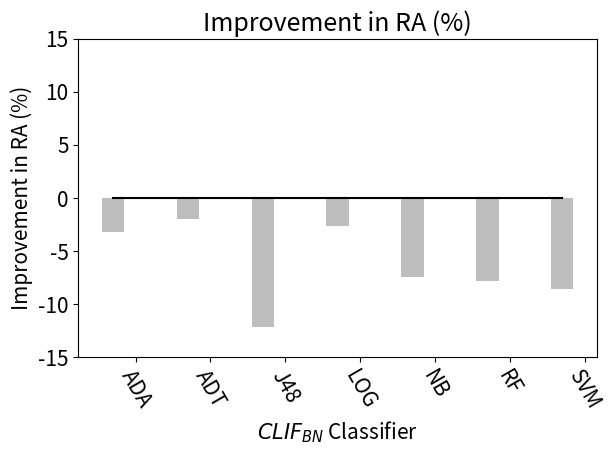

Python code for this plot:
import matplotlib.pyplot as plt
import matplotlib.patches as mpatches
from pylab import *
import numpy as np
from matplotlib.font_manager import FontProperties

"""======================================================
@ Uses:  This file creates a graph showing differences

========================================================"""

#===========================================#
# Within project and Cross-project #
#===========================================#

#"""
path = "F:\\Research\\L6-CROSS-IF\\result\\"

"""
[redacted]
"""

#========================RQ4 =============================================#
#                       NB  Appraoch                    #
#==========================================================================#
#            Improvements in   LF                                          #
#==========================================================================#
plt.close()

impr_LF_logoptplus_using_clif_nb=(8.15, 7.16, 6.29, 2.8, 8.18, 4.34, -2.67, -6.76)

ind = np.arange(8)
width = 0.3

fig, ax = plt.subplots()


# add some text for labels, title and axes ticks
plt.rcParams.update({'font.size': 15})
#ylim(0,20)
ax.set_ylabel('Improvement in LF (%)')
ax.set_xlabel("$CLIF_{NB}$ Classifier")
ax.set_title('Improvement in LF (%)')
ax.set_xticks(ind+width)
ax.set_xticklabels(('ADA', 'ADT', 'BN','J48', 'LOG',  'NB','RF', 'SVM'), rotation = 300)

#==== Command to change font size of legend ===#
fontP = FontProperties()
fontP.set_size('small')
rects1 = ax.bar(ind, impr_LF_logoptplus_using_clif_nb, width,color ='#bebebe')
ax.plot([0., 7], [0, 0], "k-")

plt.tight_layout()
#plt.show()

plt.savefig(path+"clif_nb_impr_lf.pdf")



#                       NB  Appraoch                                       #
#==========================================================================#
#            Improvements in   RA                                          #
#==========================================================================#
plt.close()

impr_ra_logoptplus_using_clif_nb=(4.89, 4.11, -1.65, -6.65, 4.15,-0.37, -1.43, -6.24)

ind = np.arange(8)
width = 0.3

fig, ax = plt.subplots()

# add some text for labels, title and axes ticks
plt.rcParams.update({'font.size': 15})
#ylim(0,20)
ylim(-15,15)
ax.set_ylabel('Improvement in RA (%)')
ax.set_xlabel("$CLIF_{NB}$ Classifier")
ax.set_title('Improvement in RA (%)')
ax.set_xticks(ind+width)
ax.set_xticklabels(('ADA', 'ADT', 'BN','J48', 'LOG',  'NB','RF', 'SVM'), rotation = 300)

#==== Command to change font size of legend ===#
fontP = FontProperties()
fontP.set_size('small')
rects1 = ax.bar(ind, impr_ra_logoptplus_using_clif_nb, width,color ='#bebebe')
ax.plot([0., 7], [0, 0], "k-")

plt.tight_layout()
#plt.show()

plt.savefig(path+"clif_nb_impr_ra.pdf")



#========================RQ4 =============================================#
#                       BN  Appraoch                    #
#==========================================================================#
#            Improvements in   LF                                          #
#==========================================================================#
plt.close()

impr_LF_logoptplus_using_clif_bn=(7.66, 8.21,3.01, 8.16, 2.08, -2.06, -8.92)

#@NOTE: BN is removed because it was not working on sone dataset  because of low probablity

ind = np.arange(7)
width = 0.3

fig, ax = plt.subplots()

# add some text for labels, title and axes ticks
plt.rcParams.update({'font.size': 15})
#ylim(0,20)
ax.set_ylabel('Improvement in LF (%)')
ax.set_xlabel("$CLIF_{BN}$ Classifier")
ax.set_title('Improvement in LF (%)')
ax.set_xticks(ind+width)
ax.set_xticklabels(('ADA', 'ADT', 'J48', 'LOG',  'NB','RF', 'SVM'), rotation = 300)

#==== Command to change font size of legend ===#
fontP = FontProperties()
fontP.set_size('small')
rects1 = ax.bar(ind, impr_LF_logoptplus_using_clif_bn, width,color ='#bebebe')
ax.plot([0., 6], [0, 0], "k-")

plt.tight_layout()
#plt.show()

plt.savefig(path+"clif_bn_impr_lf.pdf")


#                       BN  Appraoch                                       #
#==========================================================================#
#            Improvements in   RA                                          #
#==========================================================================#
plt.close()

impr_ra_logoptplus_using_clif_bn=(-3.18, -1.96,  -12.18, -2.6,-7.44, -7.85, -8.54)
#@NOTE: BN is removed because it was not working on sone dataset  because of low probablity

ind = np.arange(7)
width = 0.3

fig, ax = plt.subplots()

# add some text for labels, title and axes ticks
plt.rcParams.update({'font.size': 15})
ylim(-15,15)
ax.set_ylabel('Improvement in RA (%)')
ax.set_xlabel("$CLIF_{BN}$ Classifier")
ax.set_title('Improvement in RA (%)')
ax.set_xticks(ind+width)
ax.set_xticklabels(('ADA', 'ADT', 'J48', 'LOG',  'NB','RF', 'SVM'), rotation = 300)

#==== Command to change font size of legend ===#
fontP = FontProperties()
fontP.set_size('small')
rects1 = ax.bar(ind, impr_ra_logoptplus_using_clif_bn, width,color ='#bebebe')
ax.plot([0., 6], [0, 0], "k-")

plt.tight_layout()
#plt.show()

plt.savefig(path+"clif_bn_impr_ra.pdf")